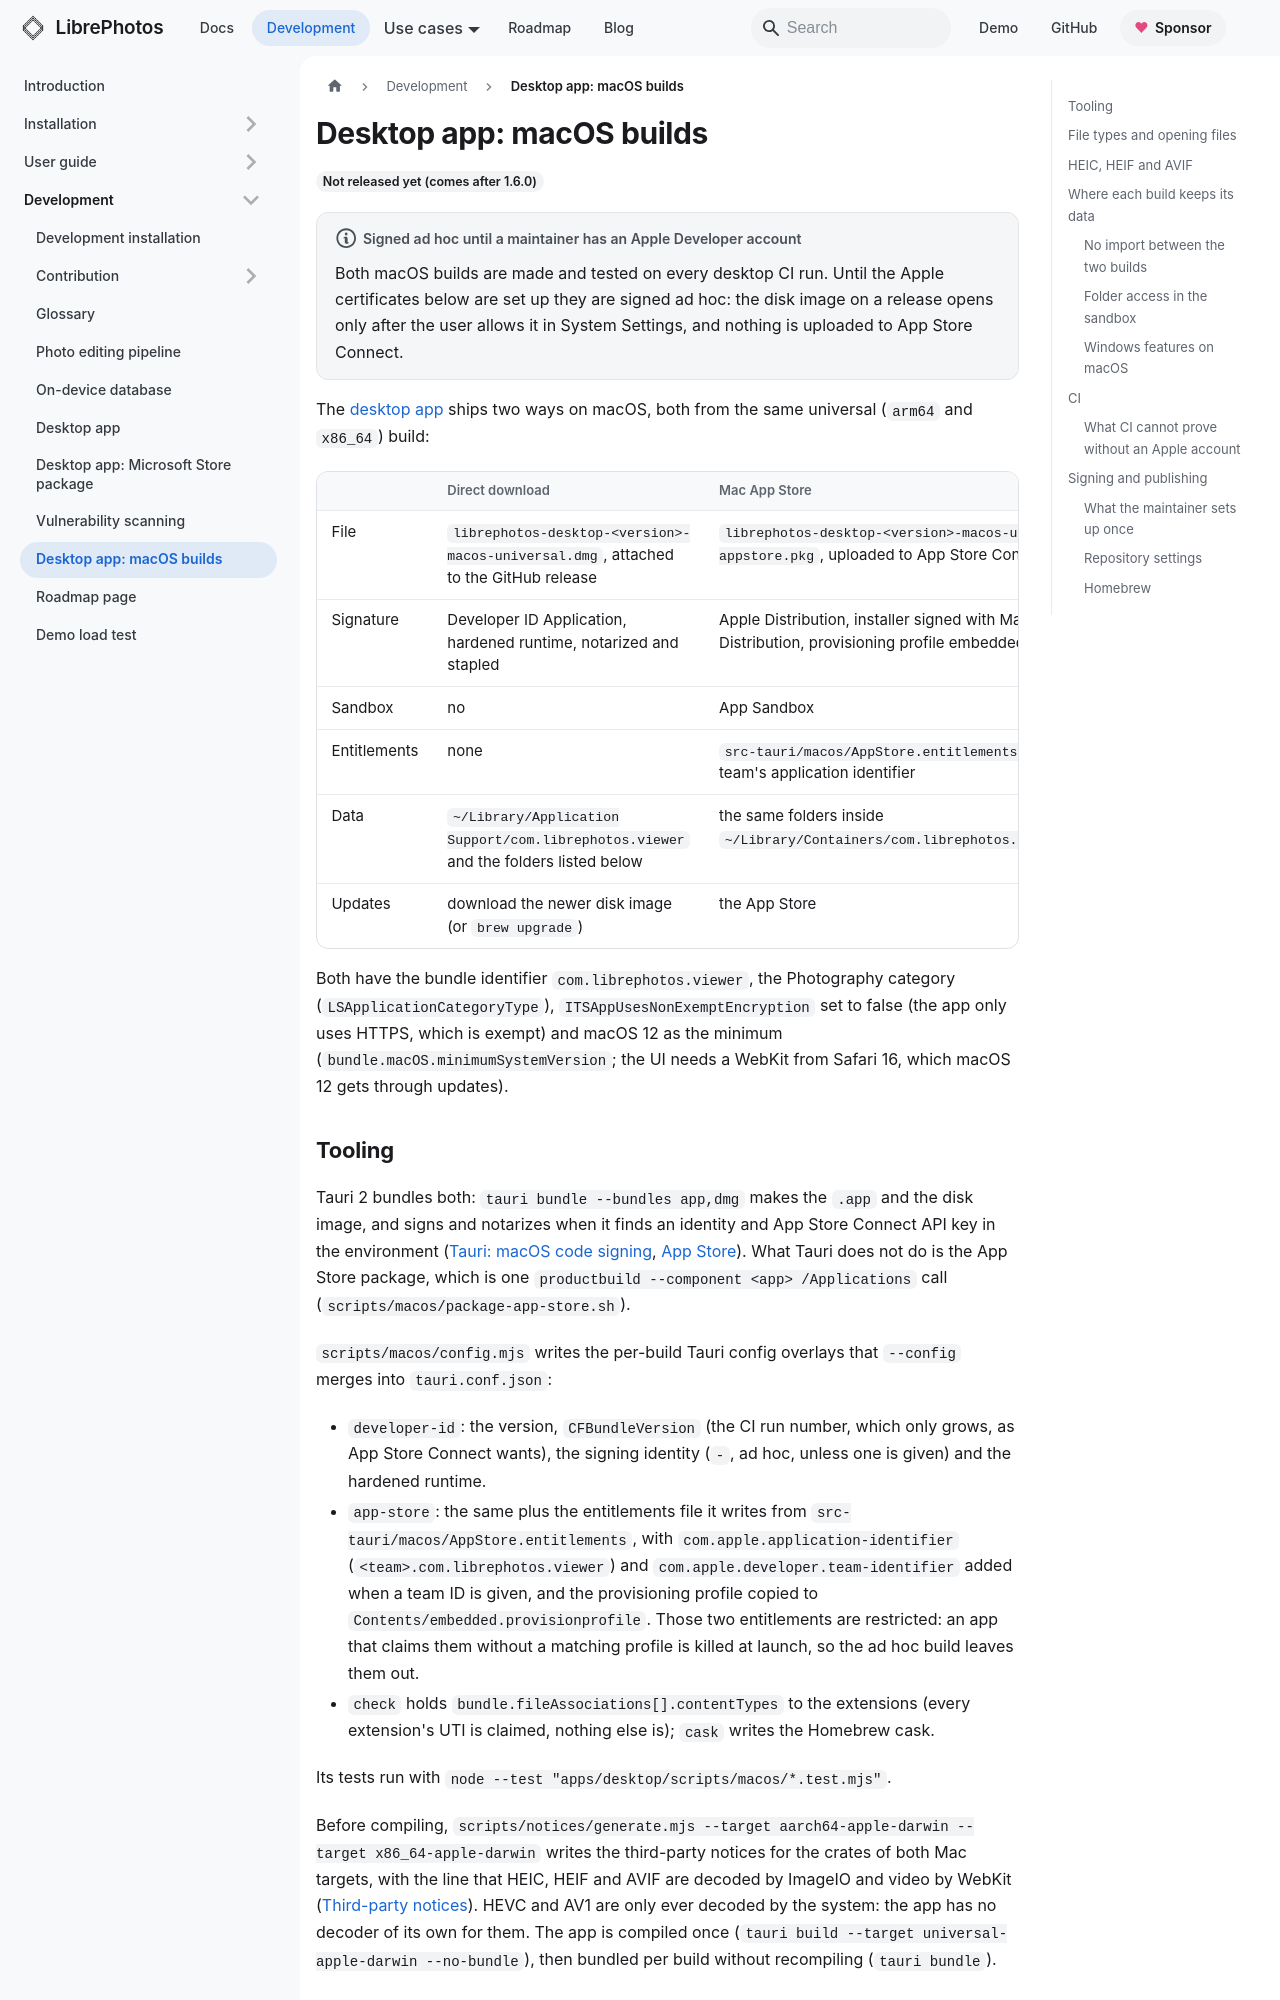

repository: LibrePhotos/librephotos · page: docs/development/desktop-macos/index.html · generator: docusaurus

---
title: "Desktop app: macOS builds"
description: "How the desktop app is built for macOS: one universal app bundled twice, as a Developer ID disk image for GitHub releases and as a sandboxed Mac App Store package, how files reach it through Apple Events, HEIC through ImageIO, where each build keeps its data, the CI proof on Apple Silicon and Intel runners, and the Apple account steps for signing, notarization and App Store Connect."
sidebar_position: 8
---

<Since version="1.7.0" />

:::note Signed ad hoc until a maintainer has an Apple Developer account
Both macOS builds are made and tested on every desktop CI run. Until the Apple certificates below are set up they are signed ad hoc: the disk image on a release opens only after the user allows it in System Settings, and nothing is uploaded to App Store Connect.
:::

The [desktop app](./desktop.md) ships two ways on macOS, both from the same universal (`arm64` and `x86_64`) build:

| | Direct download | Mac App Store |
| --- | --- | --- |
| File | `librephotos-desktop-<version>-macos-universal.dmg`, attached to the GitHub release | `librephotos-desktop-<version>-macos-universal-appstore.pkg`, uploaded to App Store Connect |
| Signature | Developer ID Application, hardened runtime, notarized and stapled | Apple Distribution, installer signed with Mac Installer Distribution, provisioning profile embedded |
| Sandbox | no | App Sandbox |
| Entitlements | none | `src-tauri/macos/AppStore.entitlements`, plus the team's application identifier |
| Data | `~/Library/Application Support/com.librephotos.viewer` and the folders listed below | the same folders inside `~/Library/Containers/com.librephotos.viewer/Data` |
| Updates | download the newer disk image (or `brew upgrade`) | the App Store |

Both have the bundle identifier `com.librephotos.viewer`, the Photography category (`LSApplicationCategoryType`), `ITSAppUsesNonExemptEncryption` set to false (the app only uses HTTPS, which is exempt) and macOS 12 as the minimum (`bundle.macOS.minimumSystemVersion`; the UI needs a WebKit from Safari 16, which macOS 12 gets through updates).
